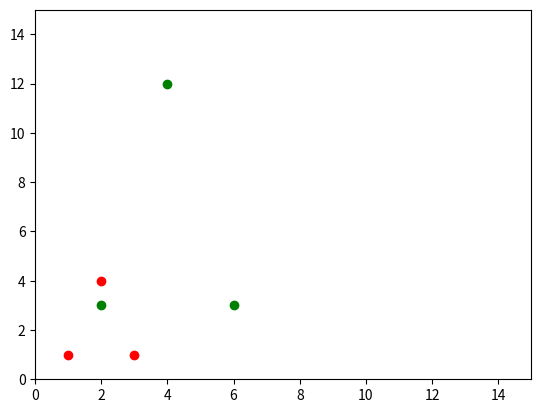

The matplotlib source for this figure:
import numpy as np
import matplotlib.pyplot as plt

print('a')
N=np.array([[1,3,2],[1,1,4]])
print('skalujemy czerwone punktu - wierzchołki trojkata')
print(N)


S=np.array([[2,0],[0,3]])
print('\nmacierza S')
print(S)
W=np.dot(S,N);
print('\nwynik -punkty zielone')
print(W)

plt.xlim(0, 15)
plt.ylim(0, 15)

plt.scatter(N[0],N[1],  c='r')
plt.scatter(W[0],W[1],  c='g')

plt.show()











